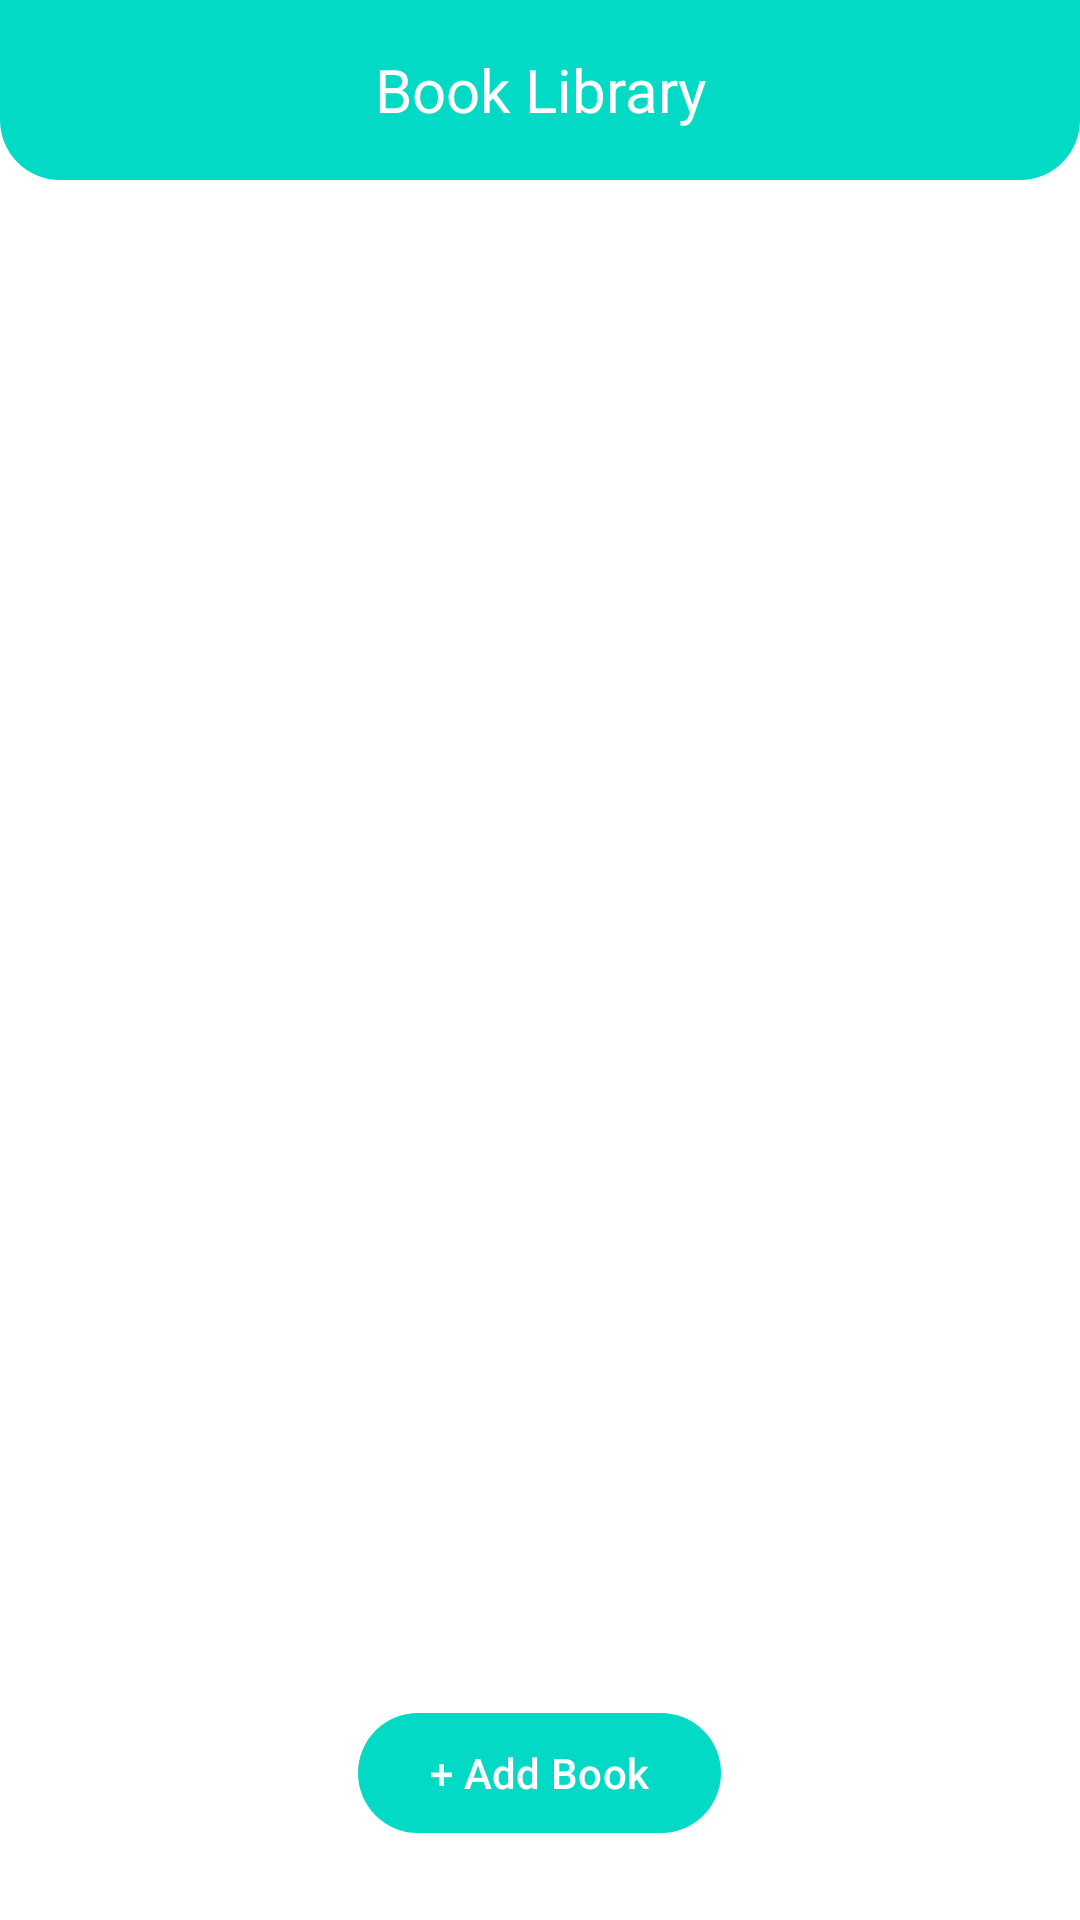

Produce the Android XML layout that renders to this screen, including the resource entries it uses.
<!-- AndroidManifest.xml: application theme Theme.Book_List -->
<!-- res/layout/activity_dashboard.xml -->
<?xml version="1.0" encoding="utf-8"?>
<RelativeLayout xmlns:android="http://schemas.android.com/apk/res/android"
    xmlns:app="http://schemas.android.com/apk/res-auto"
    xmlns:tools="http://schemas.android.com/tools"
    android:layout_width="match_parent"
    android:layout_height="match_parent"
    tools:context=".dashboard_activity"
    android:background="@color/white">

    <RelativeLayout
        android:id="@+id/tool_bar"
        android:layout_width="match_parent"
        android:layout_height="60dp"
        android:background="@drawable/shape_app_bar">

        <TextView
            android:id="@+id/textView2"
            android:layout_width="match_parent"
            android:layout_height="110dp"
            android:gravity="center"
            android:textColor="@color/white"
            android:layout_centerHorizontal="true"
            android:text="Book Library"
            android:textSize="20dp"
            app:layout_constraintEnd_toEndOf="parent"
            app:layout_constraintStart_toStartOf="parent"
            app:layout_constraintTop_toTopOf="parent" />











    </RelativeLayout>

    <androidx.recyclerview.widget.RecyclerView
        android:id="@+id/user_list"
        android:layout_width="match_parent"
        android:layout_height="match_parent"
        android:layout_below="@id/tool_bar"
        android:layout_above="@id/add_book"/>


    <com.google.android.material.button.MaterialButton
        android:id="@+id/add_book"
        android:layout_width="wrap_content"
        android:layout_height="wrap_content"
        android:layout_centerHorizontal="true"
        android:layout_alignParentBottom="true"
        android:layout_alignParentRight="false"
        android:layout_marginBottom="25dp"
        android:text="+ Add Book"
        app:layout_constraintBottom_toBottomOf="parent"
        app:layout_constraintEnd_toEndOf="parent"
        app:layout_constraintHorizontal_bias="1"
        app:layout_constraintStart_toStartOf="parent"
        app:layout_constraintTop_toTopOf="parent"
        app:layout_constraintVertical_bias="0.976" />

</RelativeLayout>
<!-- resources referenced by this layout -->
<resources>
  <color name="white">#FFFFFFFF</color>
  <!-- drawable shape_app_bar (drawable) -->
  <?xml version="1.0" encoding="utf-8"?>
  <shape xmlns:android="http://schemas.android.com/apk/res/android"
      android:shape="rectangle">
  
      <solid android:color="@color/teal_200"/>
  
  
      <corners
          android:bottomLeftRadius="20dp"
          android:bottomRightRadius="20dp"/>
  
  </shape>
  <style name="Theme.Book_List" parent="Base.Theme.Book_List" />
  <color name="teal_200">#FF03DAC5</color>
  <style name="Base.Theme.Book_List" parent="Theme.Material3.DayNight.NoActionBar">
          
          
  
          <item name="colorPrimary">@color/teal_200</item>
          <item name="colorPrimaryVariant">@color/white</item>
          <item name="colorOnPrimary">@color/white</item>
  
          
          <item name="colorSecondary">@color/teal_200</item>
          <item name="colorSecondaryVariant">@color/white</item>
          <item name="colorOnSecondary">@color/white</item>
          
          <item name="android:statusBarColor" tools:targetApi="l">?attr/colorPrimary</item>
      </style>
</resources>
